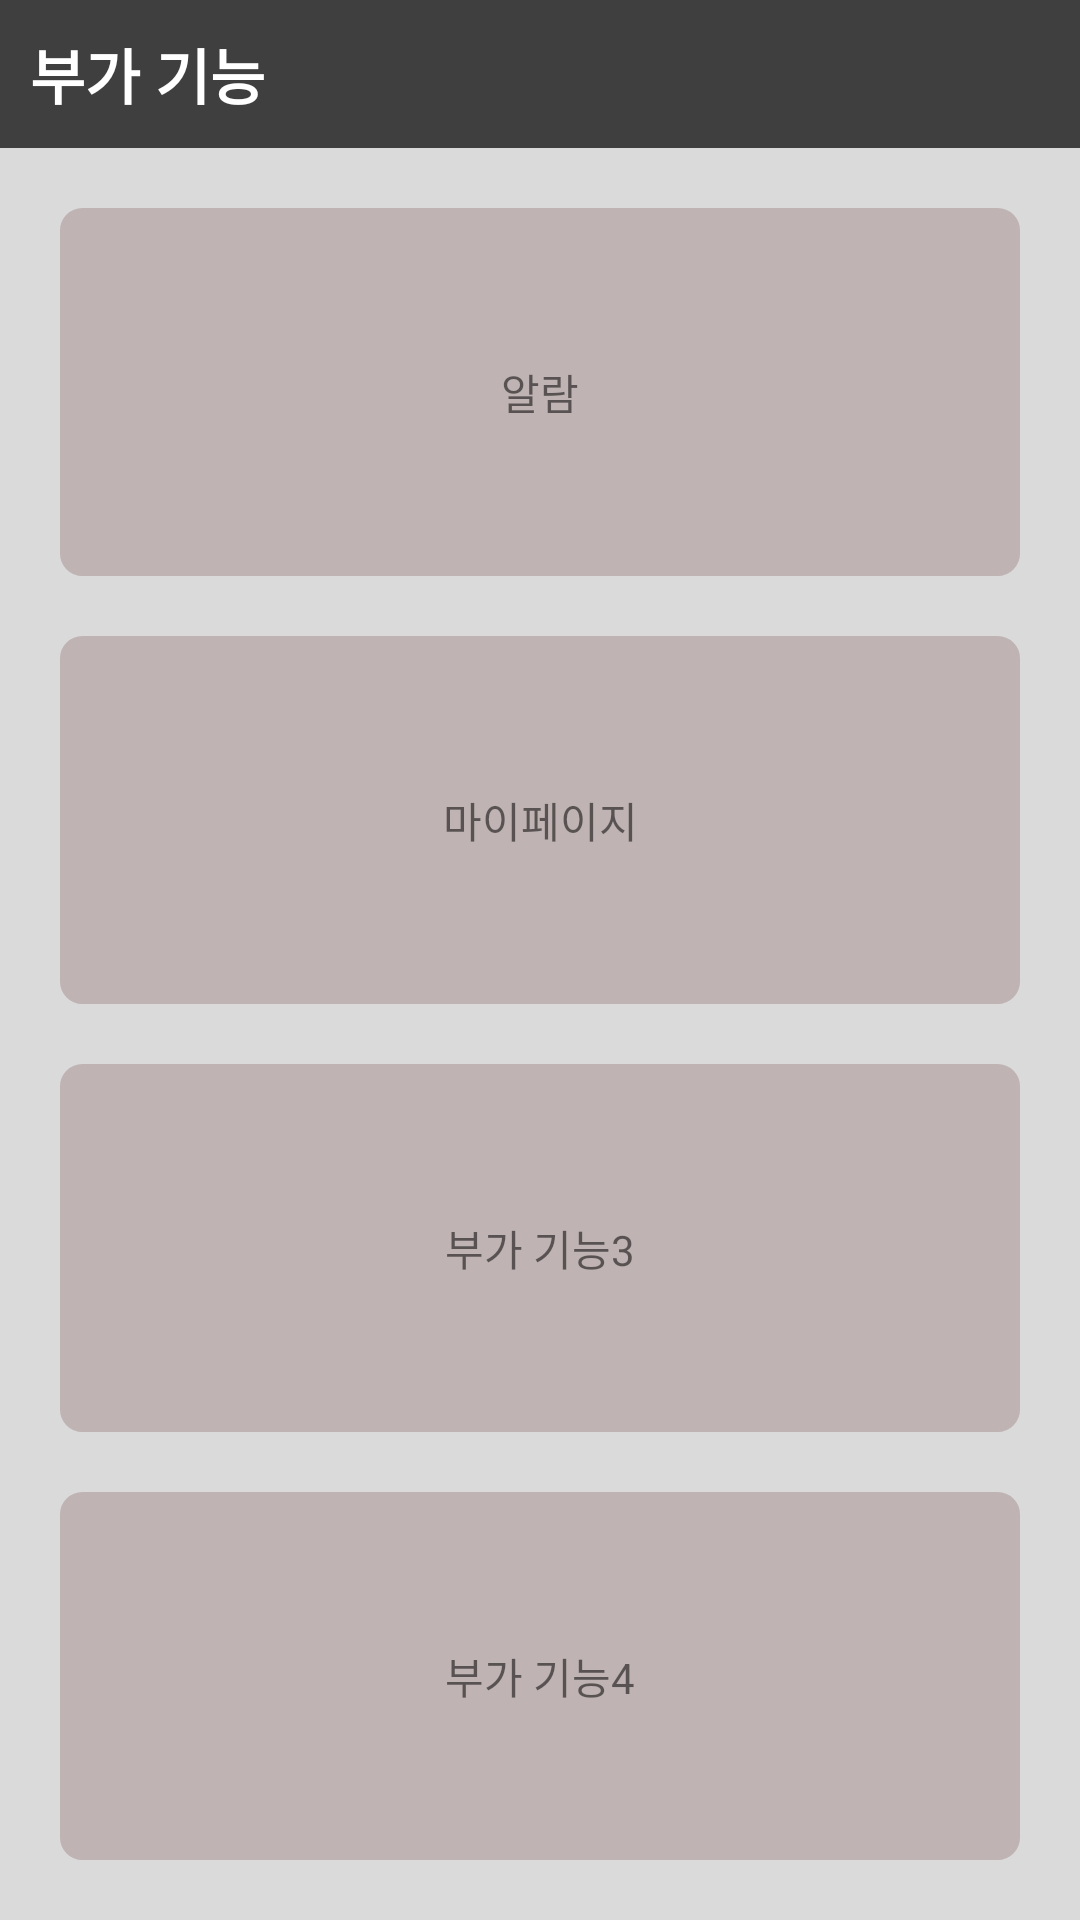

Write the Android layout XML for this screen, with the resource values it uses.
<!-- AndroidManifest.xml: application theme Theme.MyTeam1 -->
<!-- res/layout/fragment_etc.xml -->
<?xml version="1.0" encoding="utf-8"?>
<LinearLayout xmlns:android="http://schemas.android.com/apk/res/android"
    xmlns:tools="http://schemas.android.com/tools"
    android:layout_width="match_parent"
    android:layout_height="wrap_content"
    android:background="#DADADA"
    android:orientation="vertical"
    tools:context=".EtcFragment">

    <TextView
        android:id="@+id/textView"
        android:layout_width="match_parent"
        android:layout_height="wrap_content"
        android:background="#403F3F"
        android:backgroundTint="#403F3F"
        android:padding="10dp"
        android:text="부가 기능"
        android:textColor="#FFFFFF"
        android:textSize="20dp"
        android:textStyle="bold" />

    <TextView
        android:id="@+id/alarm"
        android:layout_width="match_parent"
        android:layout_height="wrap_content"
        android:layout_marginLeft="20dp"
        android:layout_marginTop="20dp"
        android:layout_marginRight="20dp"
        android:layout_weight="1"
        android:background="@drawable/layout_background"
        android:gravity="center"
        android:padding="10dp"
        android:text="알람" />

    <TextView
        android:id="@+id/myPage"
        android:layout_width="match_parent"
        android:layout_height="wrap_content"
        android:layout_marginLeft="20dp"
        android:layout_marginTop="20dp"
        android:layout_marginRight="20dp"
        android:layout_weight="1"
        android:background="@drawable/layout_background"
        android:gravity="center"
        android:padding="10dp"
        android:text="마이페이지" />

    <TextView
        android:id="@+id/etcmenu3"
        android:layout_width="match_parent"
        android:layout_height="wrap_content"
        android:layout_marginLeft="20dp"
        android:layout_marginTop="20dp"
        android:layout_marginRight="20dp"
        android:layout_weight="1"
        android:background="@drawable/layout_background"
        android:gravity="center"
        android:padding="10dp"
        android:text="부가 기능3" />

    <TextView
        android:id="@+id/etcmenu4"
        android:layout_width="match_parent"
        android:layout_height="wrap_content"
        android:layout_marginLeft="20dp"
        android:layout_marginTop="20dp"
        android:layout_marginRight="20dp"
        android:layout_marginBottom="20dp"
        android:layout_weight="1"
        android:background="@drawable/layout_background"
        android:gravity="center"
        android:padding="10dp"
        android:text="부가 기능4" />


</LinearLayout>
<!-- resources referenced by this layout -->
<resources>
  <!-- drawable layout_background (drawable) -->
  <shape
      xmlns:android="http://schemas.android.com/apk/res/android"
      android:shape="rectangle" >
      <solid android:color="#BFB3B3" />
      <stroke android:color="#BFB3B3" android:width="1dp" />
      <corners android:radius="7dp" />
  </shape>
  <style name="Theme.MyTeam1" parent="Theme.MaterialComponents.DayNight.DarkActionBar">
          
          <item name="colorPrimary">@color/purple_500</item>
          <item name="colorPrimaryVariant">@color/purple_700</item>
          <item name="colorOnPrimary">@color/white</item>
          
          <item name="colorSecondary">@color/teal_200</item>
          <item name="colorSecondaryVariant">@color/teal_700</item>
          <item name="colorOnSecondary">@color/black</item>
          
          <item name="android:statusBarColor" tools:targetApi="l">?attr/colorPrimaryVariant</item>
          
          <item name="windowActionBar">false</item>을
          <item name="windowNoTitle">true</item>
      </style>
  <!-- not gathered from this repository: default colours our renderer supplied (Android Studio template values) -->
  <color name="purple_500">#FF6200EE</color>
  <color name="purple_700">#FF3700B3</color>
  <color name="teal_200">#FF03DAC5</color>
  <color name="teal_700">#FF018786</color>
  <color name="black">#FF000000</color>
  <color name="white">#FFFFFFFF</color>
</resources>
